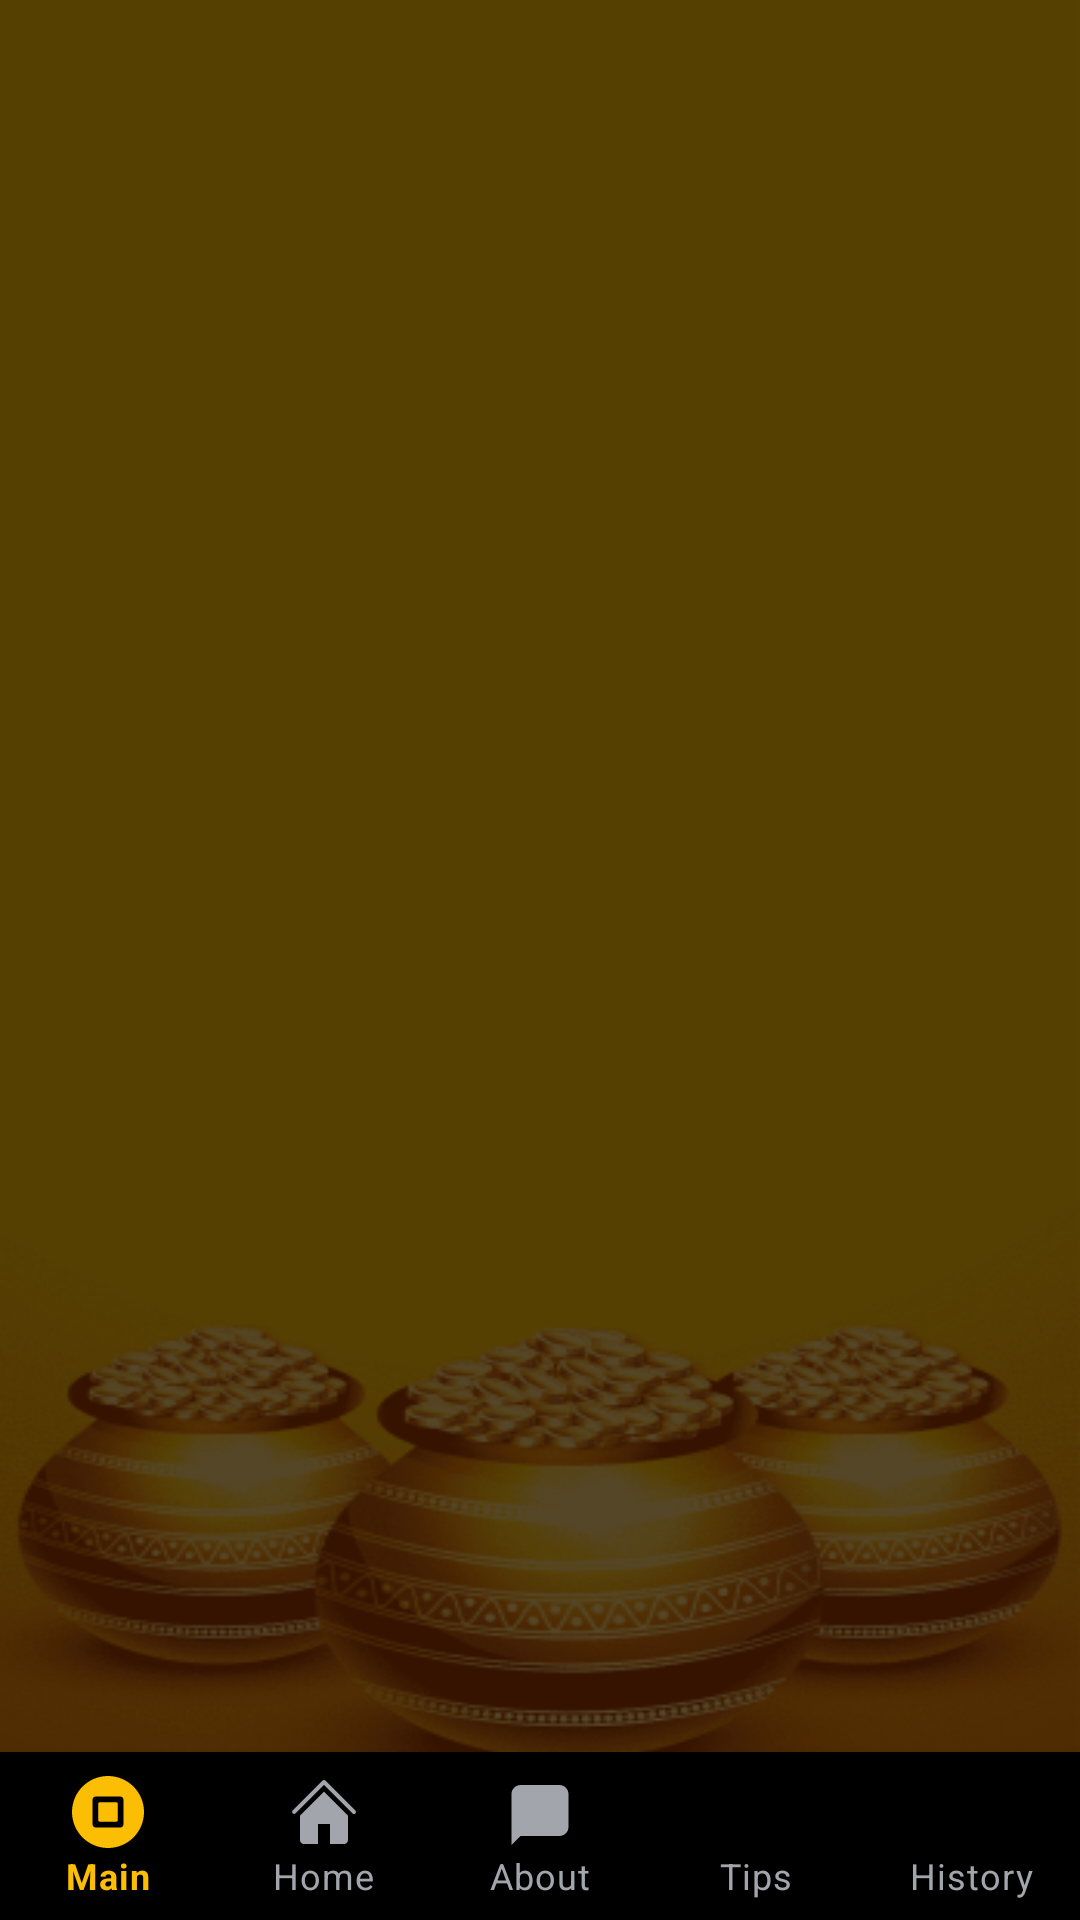

The Android layout XML behind this screen, and the referenced resources:
<!-- AndroidManifest.xml: application theme Theme.XổSốQuảngNam -->
<!-- res/layout/activity_main.xml -->
<?xml version="1.0" encoding="utf-8"?>
<androidx.constraintlayout.widget.ConstraintLayout xmlns:android="http://schemas.android.com/apk/res/android"
    xmlns:app="http://schemas.android.com/apk/res-auto"
    xmlns:tools="http://schemas.android.com/tools"
    android:layout_width="match_parent"
    android:background="@drawable/bg"
    android:layout_height="match_parent"
    tools:context=".MainActivity">

    <androidx.viewpager2.widget.ViewPager2
        android:id="@+id/bannerViewPager"
        android:layout_width="match_parent"
        android:layout_height="0dp"
        app:layout_constraintDimensionRatio="1024:500"
        app:layout_constraintEnd_toEndOf="parent"
        app:layout_constraintStart_toStartOf="parent"
        app:layout_constraintTop_toTopOf="parent" />

    <androidx.viewpager2.widget.ViewPager2
        android:id="@+id/fragmentViewPager"
        android:layout_width="match_parent"
        android:layout_height="0dp"
        app:layout_constraintBottom_toTopOf="@+id/bottomNavigationView"
        app:layout_constraintTop_toBottomOf="@+id/bannerViewPager" />

    <com.google.android.material.bottomnavigation.BottomNavigationView
        android:id="@+id/bottomNavigationView"
        android:layout_width="match_parent"
        android:layout_height="wrap_content"
        android:background="@color/black"
        app:itemIconTint="@drawable/selector_navigation"
        app:itemTextColor="@drawable/selector_navigation"
        app:labelVisibilityMode="labeled"
        app:layout_constraintBottom_toBottomOf="parent"
        app:menu="@menu/bottom_nav_menu" />

</androidx.constraintlayout.widget.ConstraintLayout>
<!-- resources referenced by this layout -->
<resources>
  <color name="black">#FF000000</color>
  <!-- drawable bg: png bitmap (drawable, 103590 bytes) -->
  <!-- drawable selector_navigation (drawable) -->
  <?xml version="1.0" encoding="utf-8"?>
  <selector xmlns:android="http://schemas.android.com/apk/res/android">
      <item android:state_checked="true" android:color="@color/app_orange" />
      <item android:state_checked="false" android:color="@color/app_gray"/>
  </selector>
  <style name="Theme.XổSốQuảngNam" parent="Theme.MaterialComponents.DayNight.NoActionBar">
          
          <item name="colorPrimary">@color/purple_500</item>
          <item name="colorPrimaryVariant">@color/purple_700</item>
          <item name="colorOnPrimary">@color/white</item>
          
          <item name="colorSecondary">@color/teal_200</item>
          <item name="colorSecondaryVariant">@color/teal_700</item>
          <item name="colorOnSecondary">@color/black</item>
          
          <item name="android:fitsSystemWindows">true</item>
          <item name="android:windowTranslucentStatus">true</item>
          <item name="android:windowTranslucentNavigation">true</item>
  
          <item name="android:statusBarColor" tools:targetApi="l">?attr/colorPrimaryVariant</item>
          
      </style>
  <color name="app_orange">#FCBE03</color>
  <color name="app_gray">#A3A5AC</color>
  <color name="purple_500">#FF6200EE</color>
  <color name="purple_700">#FF3700B3</color>
  <color name="white">#FFFFFFFF</color>
  <color name="teal_200">#FF03DAC5</color>
  <color name="teal_700">#FF018786</color>
</resources>
